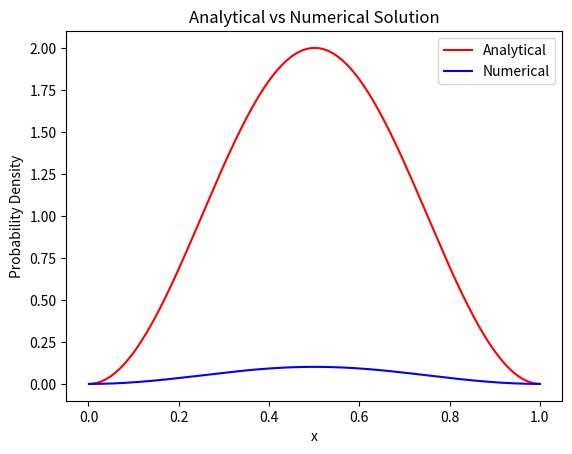

This figure's Python source:
import matplotlib.pyplot as plt
from math import sqrt, sin, pi

# Initialize parameters
L = 1.0  # Length of the box
hc = 1.0  # m/h-bar^2
dx = 0.001  # Step size
E = 4.92  # Given energy
U = 0.0  # Potential energy
b = 1.0  # Initial derivative scaling factor

# Initialize plotting
plt.figure()
plt.xlabel('x')
plt.ylabel('Probability Density')
plt.title('Analytical vs Numerical Solution')

# Analytical solution
xt = 0.0
dxt = 0.001
Atemp = 0.0
xt_values = []
psiplot_values = []

while xt <= L:
    psiplot = sqrt(2 / L) * sin(pi * xt / L)
    Atemp += psiplot ** 2 * dxt
    xt += dxt
    xt_values.append(xt)
    psiplot_values.append(psiplot ** 2)

plt.plot(xt_values, psiplot_values, color='red', label='Analytical')
print(f"Analytical Total Probability = {Atemp}")

# Numerical solution
x = 0.0
psi = 0.0
dpsi = 1.0
A = 0.0
x_values = []
psiprime_values = []

while x <= L:
    ddpsi = -2 * hc * (E - U) * psi  # Second derivative of psi
    dpsi += ddpsi * dx  # Update dpsi
    psi += dpsi * dx  # Update psi
    psiprime = b * psi  # Scaled psi
    
    A += psiprime ** 2 * dx  # Update total probability
    x += dx  # Update position

    x_values.append(x)
    psiprime_values.append(psiprime ** 2)

plt.plot(x_values, psiprime_values, color='blue', label='Numerical')
print(f"Numerical Total Probability = {A}")

plt.legend()
plt.show()
